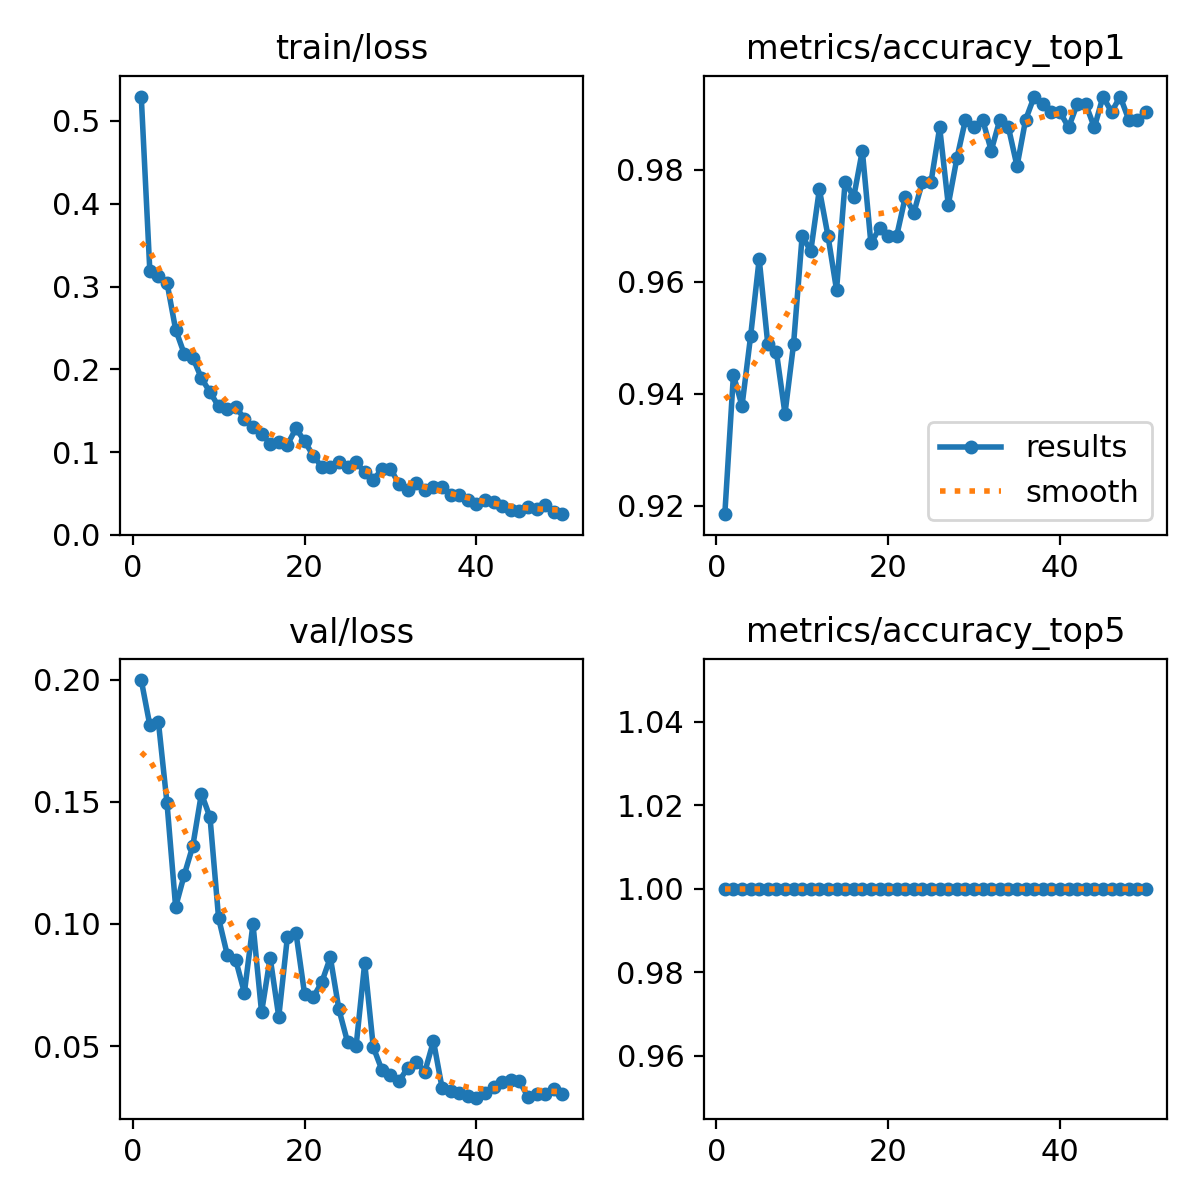

The data file committed next to this chart (first rows):
epoch, time, train/loss, metrics/accuracy_top1, metrics/accuracy_top5, val/loss, lr/pg0, lr/pg1, lr/pg2
1, 209.3, 0.5295, 0.9185, 1, 0.1999, 0.0004156, 0.0004156, 0.0004156
2, 426.2, 0.3187, 0.9434, 1, 0.1814, 0.0008158, 0.0008158, 0.0008158
3, 636.5, 0.3132, 0.9378, 1, 0.1826, 0.0012, 0.0012, 0.0012
4, 849.4, 0.3044, 0.9503, 1, 0.1494, 0.001176, 0.001176, 0.001176
5, 1065, 0.248, 0.9641, 1, 0.107, 0.001151, 0.001151, 0.001151
6, 1275, 0.2187, 0.9489, 1, 0.12, 0.001126, 0.001126, 0.001126
7, 1479, 0.2141, 0.9475, 1, 0.132, 0.001102, 0.001102, 0.001102
8, 1682, 0.1893, 0.9365, 1, 0.1534, 0.001077, 0.001077, 0.001077
9, 1884, 0.1724, 0.9489, 1, 0.1437, 0.001052, 0.001052, 0.001052
10, 2082, 0.1552, 0.9682, 1, 0.1024, 0.001027, 0.001027, 0.001027
11, 2281, 0.1518, 0.9655, 1, 0.08749, 0.001002, 0.001002, 0.001002
12, 2479, 0.1542, 0.9765, 1, 0.08515, 0.0009778, 0.0009778, 0.0009778
13, 2678, 0.1406, 0.9682, 1, 0.07184, 0.000953, 0.000953, 0.000953
14, 2875, 0.13, 0.9586, 1, 0.09998, 0.0009283, 0.0009283, 0.0009283
15, 3073, 0.1225, 0.9779, 1, 0.06386, 0.0009035, 0.0009035, 0.0009035
16, 3274, 0.1099, 0.9751, 1, 0.08613, 0.0008787, 0.0008787, 0.0008787
17, 3475, 0.112, 0.9834, 1, 0.06199, 0.000854, 0.000854, 0.000854
18, 3676, 0.1087, 0.9668, 1, 0.09452, 0.0008293, 0.0008293, 0.0008293
19, 3874, 0.1288, 0.9696, 1, 0.09643, 0.0008045, 0.0008045, 0.0008045
20, 4071, 0.1132, 0.9682, 1, 0.07144, 0.0007797, 0.0007797, 0.0007797
21, 4269, 0.09592, 0.9682, 1, 0.06999, 0.000755, 0.000755, 0.000755
22, 4467, 0.08218, 0.9751, 1, 0.0761, 0.0007302, 0.0007302, 0.0007302
23, 4665, 0.08211, 0.9724, 1, 0.08633, 0.0007055, 0.0007055, 0.0007055
24, 4861, 0.08778, 0.9779, 1, 0.06501, 0.0006808, 0.0006808, 0.0006808
25, 5057, 0.08162, 0.9779, 1, 0.05171, 0.000656, 0.000656, 0.000656
26, 5254, 0.0877, 0.9876, 1, 0.05004, 0.0006312, 0.0006312, 0.0006312
27, 5452, 0.07589, 0.9738, 1, 0.08402, 0.0006065, 0.0006065, 0.0006065
28, 5658, 0.06665, 0.982, 1, 0.04952, 0.0005818, 0.0005818, 0.0005818
29, 5856, 0.07915, 0.9889, 1, 0.04025, 0.000557, 0.000557, 0.000557
30, 6054, 0.0801, 0.9876, 1, 0.03833, 0.0005322, 0.0005322, 0.0005322
31, 6252, 0.0611, 0.9889, 1, 0.03561, 0.0005075, 0.0005075, 0.0005075
32, 6449, 0.05382, 0.9834, 1, 0.04112, 0.0004827, 0.0004827, 0.0004827
33, 6646, 0.06307, 0.9889, 1, 0.04353, 0.000458, 0.000458, 0.000458
34, 6844, 0.05387, 0.9876, 1, 0.03949, 0.0004332, 0.0004332, 0.0004332
35, 7043, 0.05771, 0.9807, 1, 0.05206, 0.0004085, 0.0004085, 0.0004085
36, 7242, 0.05765, 0.9889, 1, 0.03291, 0.0003837, 0.0003837, 0.0003837
37, 7441, 0.04771, 0.9931, 1, 0.03155, 0.000359, 0.000359, 0.000359
38, 7642, 0.04872, 0.9917, 1, 0.03089, 0.0003343, 0.0003343, 0.0003343
39, 7852, 0.04267, 0.9903, 1, 0.02959, 0.0003095, 0.0003095, 0.0003095
40, 8056, 0.03746, 0.9903, 1, 0.02887, 0.0002848, 0.0002848, 0.0002848
41, 8260, 0.04164, 0.9876, 1, 0.03085, 0.00026, 0.00026, 0.00026
42, 8466, 0.03971, 0.9917, 1, 0.03323, 0.0002352, 0.0002352, 0.0002352
43, 8677, 0.03551, 0.9917, 1, 0.0352, 0.0002105, 0.0002105, 0.0002105
44, 8878, 0.03066, 0.9876, 1, 0.03597, 0.0001857, 0.0001857, 0.0001857
45, 9081, 0.02908, 0.9931, 1, 0.03565, 0.000161, 0.000161, 0.000161
46, 9282, 0.03388, 0.9903, 1, 0.02916, 0.0001363, 0.0001363, 0.0001363
47, 9481, 0.03111, 0.9931, 1, 0.03056, 0.0001115, 0.0001115, 0.0001115
48, 9677, 0.03656, 0.9889, 1, 0.03037, 8.675e-05, 8.675e-05, 8.675e-05
49, 9873, 0.02768, 0.9889, 1, 0.03259, 6.2e-05, 6.2e-05, 6.2e-05
50, 10069, 0.02505, 0.9903, 1, 0.03052, 3.725e-05, 3.725e-05, 3.725e-05
